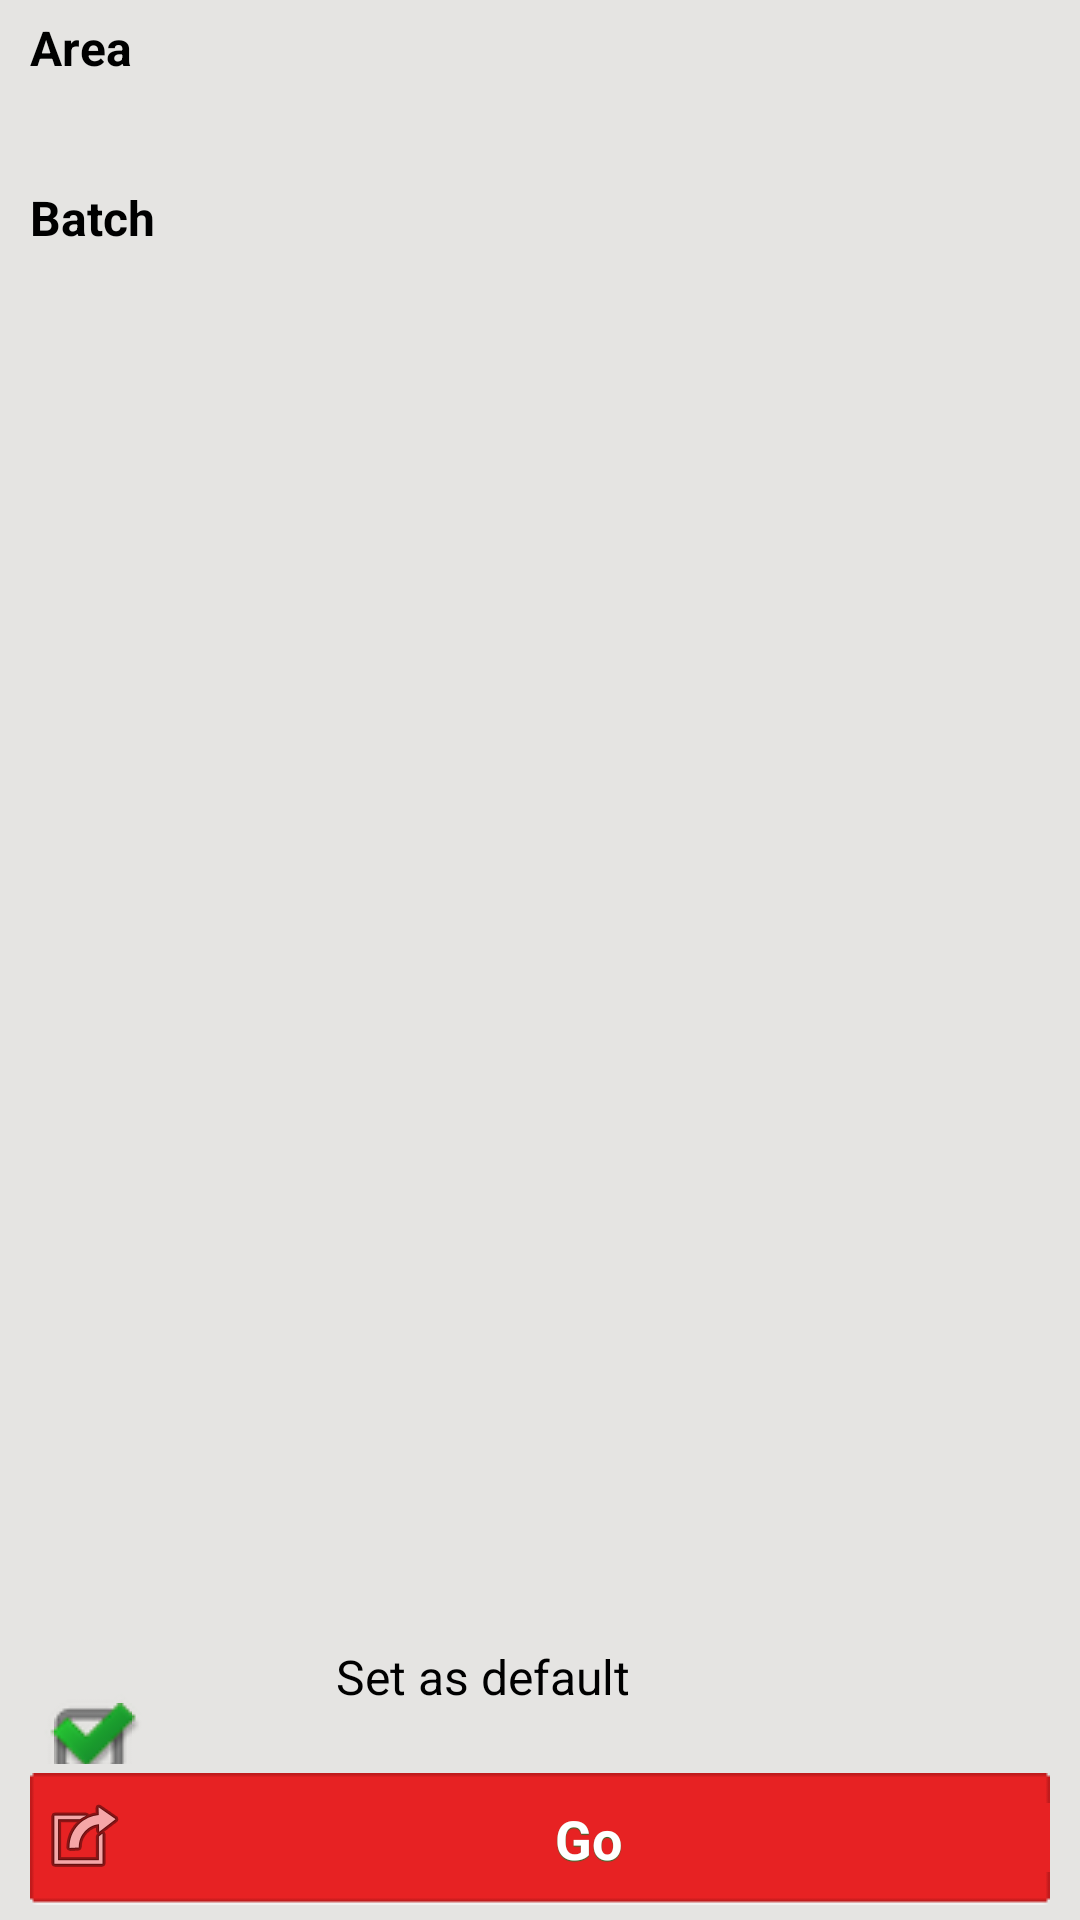

The Android layout XML behind this screen, and the referenced resources:
<!-- AndroidManifest.xml: application theme Theme.Sherlock.Light.DarkActionBar -->
<!-- res/layout/new_course_select.xml -->
<?xml version="1.0" encoding="utf-8"?>

<RelativeLayout xmlns:android="http://schemas.android.com/apk/res/android"
    android:layout_width="match_parent"
    android:layout_height="match_parent"
    android:background="#E5E4E2" >

    <ScrollView
        android:layout_width="fill_parent"
        android:layout_height="wrap_content" >

        <LinearLayout
            android:layout_width="fill_parent"
            android:layout_height="wrap_content"
            android:layout_gravity="center"
            android:orientation="vertical" >

            <TextView
                android:id="@+id/batch"
                android:layout_width="fill_parent"
                android:layout_height="wrap_content"
                android:layout_marginLeft="10dp"
                android:layout_marginTop="5dp"
                android:text="@string/area"
                android:textSize="16sp"
                android:textStyle="bold" />

            <LinearLayout
                android:layout_width="fill_parent"
                android:layout_height="wrap_content"
                android:layout_gravity="center"
                android:layout_margin="10dp"
                android:background="@drawable/shape_card"
                android:orientation="vertical"
                android:padding="5dp" >

                <Spinner
                    android:id="@+id/spin_course"
                    android:layout_width="fill_parent"
                    android:layout_height="wrap_content"
                    android:layout_gravity="fill"
                    android:layout_weight="1"
                    android:gravity="right|bottom"
                    android:minWidth="200dp"
                    android:singleLine="true"
                    android:spinnerMode="dropdown"
                    android:textSize="18sp" />
            </LinearLayout>

            <TextView
                android:id="@+id/course"
                android:layout_width="fill_parent"
                android:layout_height="wrap_content"
                android:layout_marginLeft="10dp"
                android:layout_marginTop="5dp"
                android:text="@string/batch"
                android:textSize="16sp"
                android:textStyle="bold" />

            <LinearLayout
                android:layout_width="fill_parent"
                android:layout_height="wrap_content"
                android:layout_gravity="center"
                android:layout_marginLeft="10dp"
                android:layout_marginRight="10dp"
                android:layout_marginTop="10dp"
                android:background="@drawable/shape_card"
                android:orientation="vertical"
                android:padding="5dp" >

                <Spinner
                    android:id="@+id/spin_batch"
                    android:layout_width="fill_parent"
                    android:layout_height="wrap_content"
                    android:layout_gravity="fill"
                    android:layout_weight="1"
                    android:gravity="right|bottom"
                    android:minWidth="200dp"
                    android:singleLine="true"
                    android:spinnerMode="dropdown" 
                    android:textSize="18sp"
                    />
            </LinearLayout>

            <LinearLayout
                android:id="@+id/boxprevbatch"
                android:layout_width="fill_parent"
                android:layout_height="wrap_content"
                android:layout_margin="10dp"
                android:orientation="vertical"
                android:visibility="invisible" >

                <TextView
                    android:id="@+id/txtprev"
                    android:layout_width="fill_parent"
                    android:layout_height="wrap_content"
                    android:layout_marginBottom="10dp"
                    android:text="Your default"
                    android:textSize="16sp"
                    android:textStyle="bold" />

                <LinearLayout
                    android:layout_width="fill_parent"
                    android:layout_height="wrap_content"
                    android:background="@drawable/redesign_shape_card"
                    android:orientation="vertical" >

                    <LinearLayout
                        android:layout_width="fill_parent"
                        android:layout_height="wrap_content"
                        android:orientation="horizontal" >

                        <TextView
                            android:id="@+id/prevarea"
                            android:layout_width="fill_parent"
                            android:layout_height="wrap_content"
                            android:layout_weight="0.7"
                            android:background="#E5E4E2"
                            android:gravity="right"
                            android:padding="5dp"
                            android:text="Area" />

                        <TextView
                            android:id="@+id/txtprevarea"
                            android:layout_width="fill_parent"
                            android:layout_height="wrap_content"
                            android:layout_weight="0.3"
                            android:gravity="left"
                            android:padding="5dp"
                            android:text="Accounts" />
                    </LinearLayout>

                    <LinearLayout
                        android:layout_width="fill_parent"
                        android:layout_height="wrap_content"
                        android:layout_marginTop="1dp"
                        android:layout_marginBottom="1dp"
                        android:orientation="horizontal" >

                        <TextView
                            android:id="@+id/prevbatch"
                            android:layout_width="fill_parent"
                            android:layout_height="match_parent"
                            android:layout_weight="0.7"
                            android:background="#E5E4E2"
                            android:gravity="right|center_vertical"
                            android:padding="5dp"
                            android:text="Batch" />

                        <TextView
                            android:id="@+id/txtprevbatch"
                            android:layout_width="fill_parent"
                            android:layout_height="wrap_content"
                            android:layout_weight="0.3"
                            android:gravity="left"
                            android:padding="5dp"
                            android:text="7:00 to 9:00" />
                    </LinearLayout>
                </LinearLayout>
            </LinearLayout>
        </LinearLayout>
    </ScrollView>

    <RelativeLayout
        android:layout_width="wrap_content"
        android:layout_height="match_parent"
        android:layout_marginLeft="10dp"
        android:layout_marginRight="10dp"
        android:layout_alignParentBottom="true" >

        <Button
            android:id="@+id/go"
            style="@style/IgRedButtonStyleLarge"
            android:layout_width="fill_parent"
            android:layout_height="wrap_content"
            android:layout_alignParentBottom="true"
            android:layout_marginBottom="5dp"
            android:drawableLeft="@android:drawable/ic_menu_set_as"
            android:onClick="onGo"
            android:padding="2dp"
            android:text="@string/go"
            android:textSize="18sp" />

        <LinearLayout
            android:id="@+id/defaultcheck"
            android:layout_width="fill_parent"
            android:layout_height="wrap_content"
            android:layout_above="@id/go"
            android:layout_marginBottom="3dp"
            android:background="@drawable/shape_card"
            android:onClick="onSetDefault"
            android:orientation="horizontal" >

            <CheckBox
                android:id="@+id/set_default"
                android:layout_width="fill_parent"
                android:layout_height="wrap_content"
                android:layout_weight="0.7"
                android:button="@drawable/selector_checkbox"
                android:checked="true"
                android:text="" />

            <TextView
                android:id="@+id/txtsetdefault"
                android:layout_width="fill_parent"
                android:layout_height="wrap_content"
                android:layout_weight="0.3"
                android:text="@string/setasdefault"
                android:textSize="16sp" />
        </LinearLayout>
    </RelativeLayout>

</RelativeLayout>
<!-- resources referenced by this layout -->
<resources>
  <!-- drawable redesign_shape_card (drawable) -->
  <?xml version="1.0" encoding="utf-8"?>
  
  <layer-list xmlns:android="http://schemas.android.com/apk/res/android">
  	<item>
  		<shape android:shape="rectangle"
  			android:dither="true">
  
  			<corners android:radius="2dp"/>
  
  			<solid android:color="#ccc" />
  
  		</shape>
  	</item>
  
  	<item android:bottom="2dp">
  		<shape android:shape="rectangle"
  			android:dither="true">
  
  			<corners android:radius="2dp" />
  
  			<solid android:color="@android:color/white" />
  
  			<padding android:bottom="2dp"
  				android:left="2dp"
  				android:right="2dp"
  				android:top="2dp" />
  		</shape>
  	</item>
  </layer-list>
  <!-- drawable selector_checkbox (drawable) -->
  <?xml version="1.0" encoding="utf-8"?>
  <selector xmlns:android="http://schemas.android.com/apk/res/android">
  <item android:state_checked="true" 
      android:drawable="@drawable/check" />
  <item android:state_checked="false" 
      android:drawable="@drawable/uncheck" />
  </selector>
  <string name="area">Area </string>
  <string name="batch">Batch</string>
  <string name="go">Go</string>
  <string name="setasdefault">Set as default</string>
  <style name="IgRedButtonStyleLarge">
          <item name="android:textStyle">bold</item>
          <item name="android:textColor">@color/white</item>
          <item name="android:gravity">center</item>
          <item name="android:layout_gravity">center</item>
          <item name="android:background">@drawable/button_large_red_bg</item>
          <item name="android:shadowColor">@color/text_shadow_red_button</item>
          <item name="android:shadowDx">0.0</item>
          <item name="android:shadowDy">1.0</item>
          <item name="android:shadowRadius">0.1</item>
      </style>
  <color name="white">#ffffffff</color>
  <!-- drawable button_large_red_bg (drawable) -->
  <?xml version="1.0" encoding="utf-8"?>
  
  <selector
    xmlns:android="http://schemas.android.com/apk/res/android">
      <item android:state_enabled="true" android:state_pressed="false" android:drawable="@drawable/button_large_red" />
      <item android:state_enabled="true" android:state_pressed="true" android:drawable="@drawable/button_large_red_pressed" />
  </selector>
  <color name="text_shadow_red_button">#ff237531</color>
</resources>
